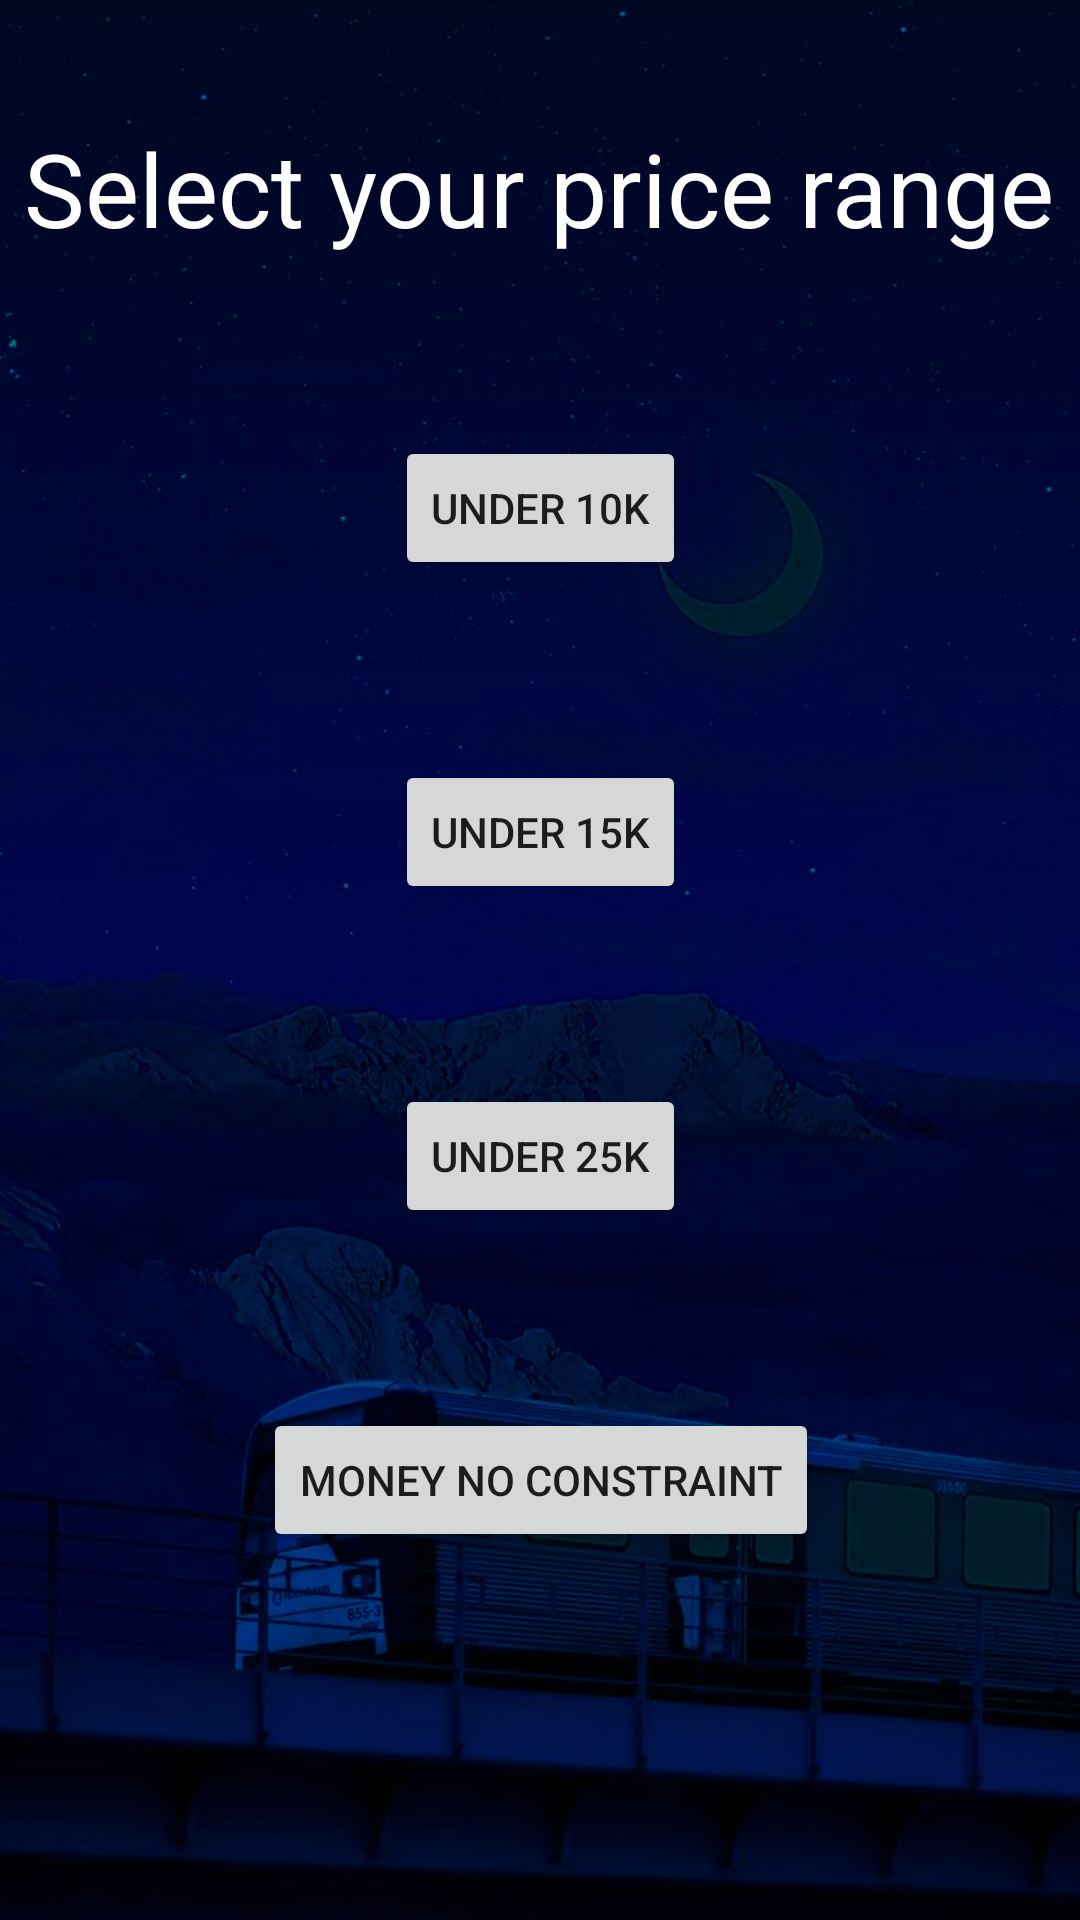

Layout XML and referenced resources for this Android screen:
<!-- AndroidManifest.xml: application theme Theme.TourBeta1 -->
<!-- res/layout/activity_price_range.xml -->
<?xml version="1.0" encoding="utf-8"?>
<androidx.constraintlayout.widget.ConstraintLayout xmlns:android="http://schemas.android.com/apk/res/android"
    xmlns:app="http://schemas.android.com/apk/res-auto"
    xmlns:tools="http://schemas.android.com/tools"
    android:layout_width="match_parent"
    android:layout_height="match_parent"
    android:background="@drawable/background_img6"
    android:backgroundTintMode="multiply"
    android:backgroundTint="@color/teal_700"
    tools:context=".PriceRange">

    <TextView
        android:id="@+id/priceRange"
        android:layout_width="wrap_content"
        android:layout_height="wrap_content"
        android:layout_marginTop="40dp"
        android:gravity="center"
        android:text="@string/price_range"
        android:textAppearance="@style/TextAppearance.AppCompat.Display1"
        app:layout_constraintEnd_toEndOf="parent"
        app:layout_constraintHorizontal_bias="0.498"
        app:layout_constraintStart_toStartOf="parent"
        android:textColor="@color/white"
        app:layout_constraintTop_toTopOf="parent" />

    <Button
        android:id="@+id/k10"
        android:layout_width="wrap_content"
        android:layout_height="wrap_content"
        android:layout_marginTop="60dp"
        android:text="@string/under_10k"
        app:layout_constraintEnd_toEndOf="parent"
        app:layout_constraintStart_toStartOf="parent"
        app:layout_constraintTop_toBottomOf="@+id/priceRange" />

    <Button
        android:id="@+id/k15"
        android:layout_width="wrap_content"
        android:layout_height="wrap_content"
        android:layout_marginTop="60dp"
        android:text="@string/under_15k"
        app:layout_constraintEnd_toEndOf="@+id/k10"
        app:layout_constraintStart_toStartOf="@+id/k10"
        app:layout_constraintTop_toBottomOf="@+id/k10" />

    <Button
        android:id="@+id/k25"
        android:layout_width="wrap_content"
        android:layout_height="wrap_content"
        android:layout_marginTop="60dp"
        android:text="@string/under_25k"
        app:layout_constraintEnd_toEndOf="@+id/k15"
        app:layout_constraintHorizontal_bias="0.0"
        app:layout_constraintStart_toStartOf="@+id/k15"
        app:layout_constraintTop_toBottomOf="@+id/k15" />

    <Button
        android:id="@+id/k"
        android:layout_width="wrap_content"
        android:layout_height="wrap_content"
        android:layout_marginTop="60dp"
        android:text="@string/money_no_constraint"
        app:layout_constraintEnd_toEndOf="@+id/k25"
        app:layout_constraintStart_toStartOf="@+id/k25"
        app:layout_constraintTop_toBottomOf="@+id/k25" />
</androidx.constraintlayout.widget.ConstraintLayout>
<!-- resources referenced by this layout -->
<resources>
  <color name="teal_700">#FF018786</color>
  <color name="white">#FFFFFFFF</color>
  <!-- drawable background_img6: jpg bitmap (drawable, 93529 bytes) -->
  <string name="money_no_constraint">Money no constraint</string>
  <string name="price_range">Select your price range</string>
  <string name="under_10k">Under 10K</string>
  <string name="under_15k">Under 15K</string>
  <string name="under_25k">Under 25K</string>
  <style name="Theme.TourBeta1" parent="Theme.AppCompat.Light.NoActionBar">
          
          <item name="colorPrimary">@color/purple_500</item>
          <item name="colorPrimaryVariant">@color/purple_700</item>
          <item name="colorOnPrimary">@color/white</item>
          
          <item name="colorSecondary">@color/teal_200</item>
          <item name="colorSecondaryVariant">@color/teal_700</item>
          <item name="colorOnSecondary">@color/black</item>
          
          <item name="android:statusBarColor" tools:targetApi="l">?attr/colorPrimaryVariant</item>
          
      </style>
  <color name="purple_500">#FF6200EE</color>
  <color name="purple_700">#FF3700B3</color>
  <color name="teal_200">#FF03DAC5</color>
  <color name="black">#FF000000</color>
</resources>
